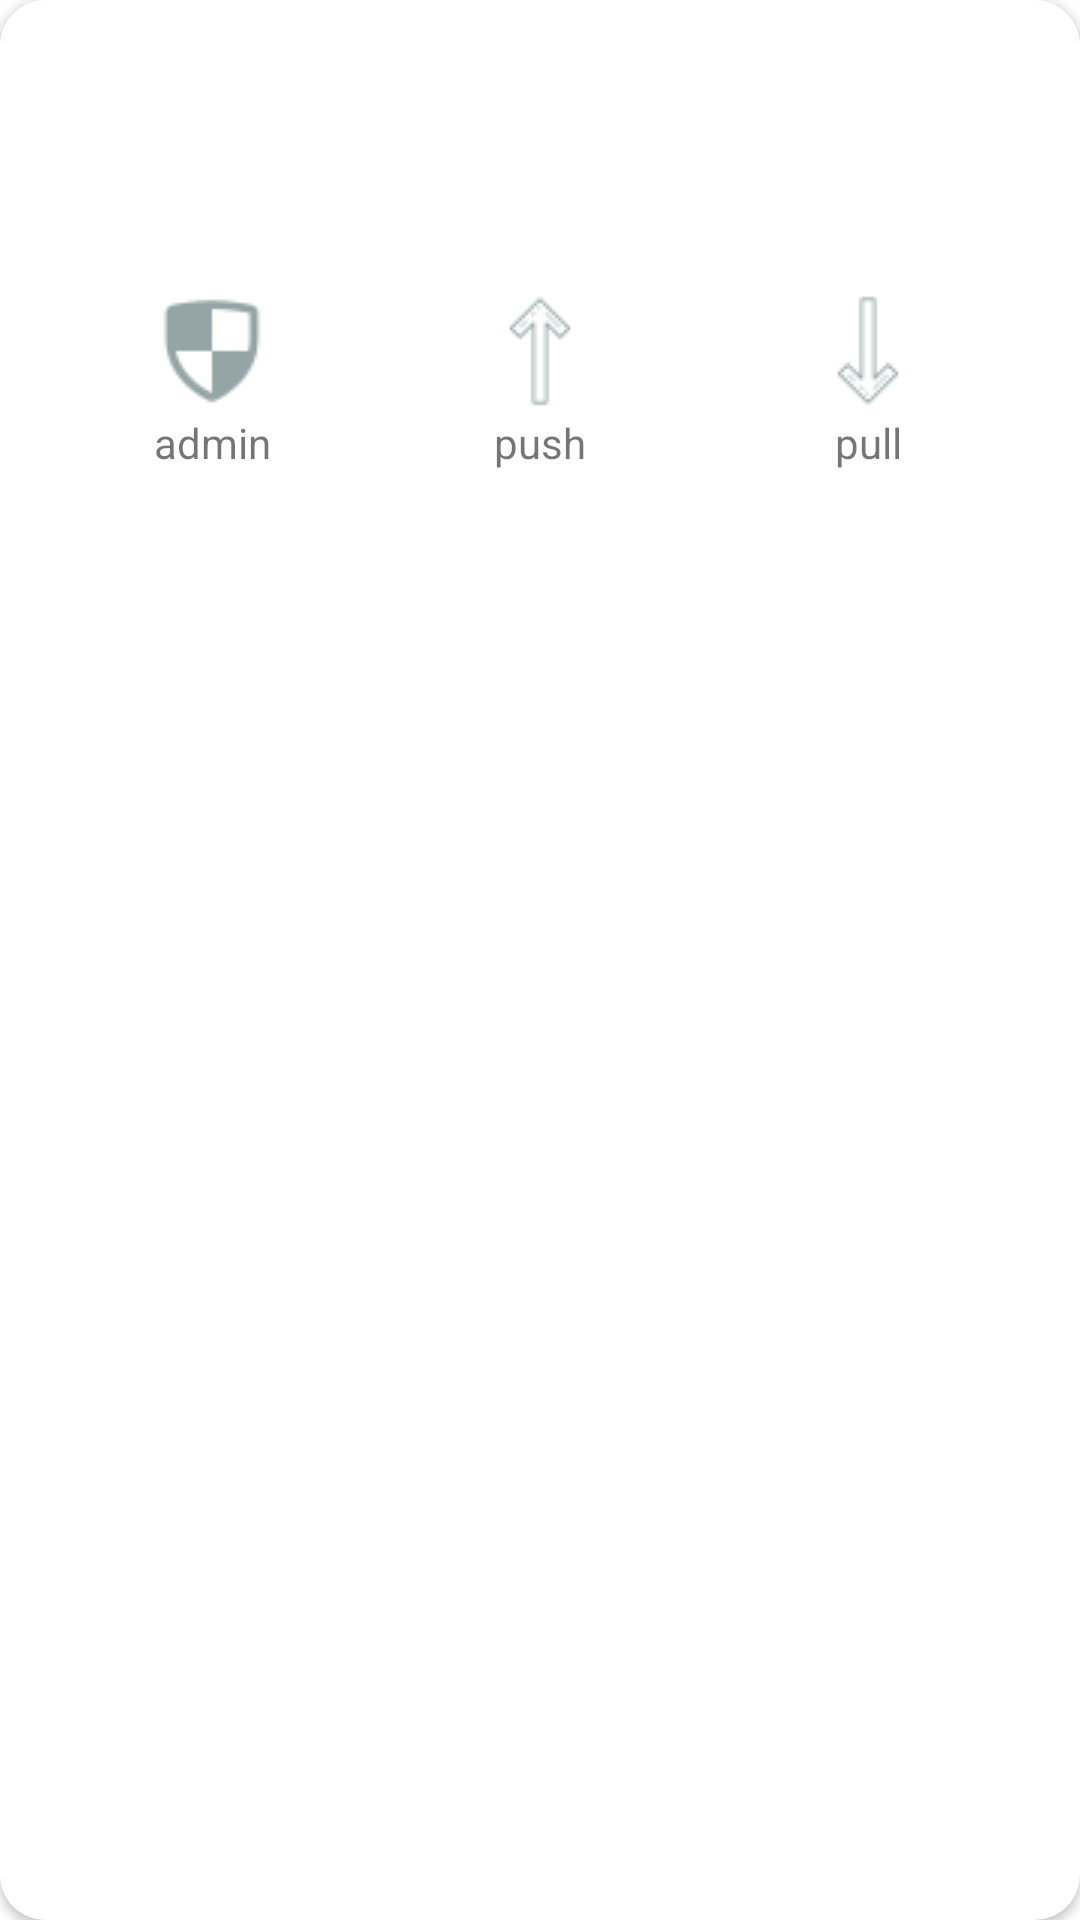

Here is an Android app screen rendered from its layout file. Give the layout XML and the strings, colors and styles it references.
<!-- AndroidManifest.xml: application theme customSplashScreen -->
<!-- res/layout/rv_list_item.xml -->
<?xml version="1.0" encoding="utf-8"?>
<androidx.cardview.widget.CardView
    android:layout_height="220dp"
    android:layout_width="match_parent"
    xmlns:app="http://schemas.android.com/apk/res-auto"
    app:cardCornerRadius="@dimen/card_radius"
    xmlns:android="http://schemas.android.com/apk/res/android">

    <androidx.constraintlayout.widget.ConstraintLayout
        android:layout_width="match_parent"
        android:padding="16dp"
        android:clickable="true"
        android:background="?attr/selectableItemBackgroundBorderless"
        android:layout_height="match_parent">

        <TextView
            android:id="@+id/tvName"
            android:layout_width="wrap_content"
            android:layout_height="wrap_content"
            android:fontFamily="@font/autour_one"
            android:textColor="@android:color/black"
            android:textSize="20sp"
            android:textStyle="bold"
            app:layout_constraintEnd_toEndOf="parent"
            app:layout_constraintStart_toStartOf="parent"
            app:layout_constraintTop_toTopOf="parent" />

        <TextView
            android:layout_width="wrap_content"
            android:layout_height="wrap_content"
            app:layout_constraintEnd_toEndOf="parent"
            android:layout_marginTop="10dp"
            app:layout_constraintStart_toStartOf="parent"
            app:layout_constraintTop_toBottomOf="@+id/tvName"
            android:id="@+id/tvDescription"/>

        <TextView
            android:id="@+id/tvOpenAccountIssues"
            android:layout_width="wrap_content"
            android:layout_height="wrap_content"
            app:layout_constraintVertical_bias="0.9"
            app:layout_constraintStart_toStartOf="parent"
            app:layout_constraintTop_toBottomOf="@+id/ll_permissions_parent"
            app:layout_constraintBottom_toBottomOf="parent"/>

        <TextView
            android:id="@+id/tvLicense"
            android:layout_width="wrap_content"
            android:layout_height="wrap_content"
            app:layout_constraintVertical_bias="0.9"
            app:layout_constraintBottom_toBottomOf="parent"
            app:layout_constraintEnd_toEndOf="parent"
            app:layout_constraintTop_toBottomOf="@+id/ll_permissions_parent" />

        <LinearLayout
            android:layout_width="match_parent"
            android:layout_height="wrap_content"
            android:id="@+id/ll_permissions_parent"
            app:layout_constraintTop_toBottomOf="@+id/tvDescription"
            android:layout_marginTop="16dp"
            android:orientation="horizontal">

            <TextView
                android:layout_width="wrap_content"
                android:layout_height="wrap_content"
                android:layout_weight="1"
                android:drawableTop="@drawable/admin_grey"
                android:text="admin"
                android:padding="8dp"
                android:gravity="center"
                android:id="@+id/tvAdmin"/>

            <TextView
                android:layout_width="wrap_content"
                android:layout_height="wrap_content"
                android:id="@+id/tvPush"
                android:padding="8dp"
                android:text="push"
                android:gravity="center"
                android:drawableTop="@drawable/ic_arrow_grey"
                android:layout_weight="1"/>

            <TextView
                android:layout_width="wrap_content"
                android:layout_height="wrap_content"
                android:id="@+id/tvPull"
                android:text="pull"
                android:padding="8dp"
                android:gravity="center"
                android:drawableTop="@drawable/ic_arrow_down_grey"
                android:layout_weight="1"/>

        </LinearLayout>




    </androidx.constraintlayout.widget.ConstraintLayout>

</androidx.cardview.widget.CardView>
<!-- resources referenced by this layout -->
<resources>
  <dimen name="card_radius">15dp</dimen>
  <!-- drawable admin_grey: png bitmap (drawable, 1007 bytes) -->
  <!-- drawable ic_arrow_down_grey: png bitmap (drawable, 763 bytes) -->
  <!-- drawable ic_arrow_grey: png bitmap (drawable, 757 bytes) -->
  <style name="customSplashScreen" parent="Theme.AppCompat.Light.NoActionBar">
          <item name="android:windowBackground">@drawable/splash</item>
          <item name="android:statusBarColor">@android:color/black</item>
  
  
      </style>
  <!-- drawable splash (drawable) -->
  <?xml version="1.0" encoding="utf-8"?>
  <layer-list xmlns:android="http://schemas.android.com/apk/res/android">
      <item android:drawable="@android:color/white"/>
      <item android:drawable="@drawable/ic_sbnri_logo" android:gravity="center"/>
  </layer-list>
  <!-- drawable ic_sbnri_logo: vector/xml drawable (drawable, 2487 chars, omitted) -->
</resources>
